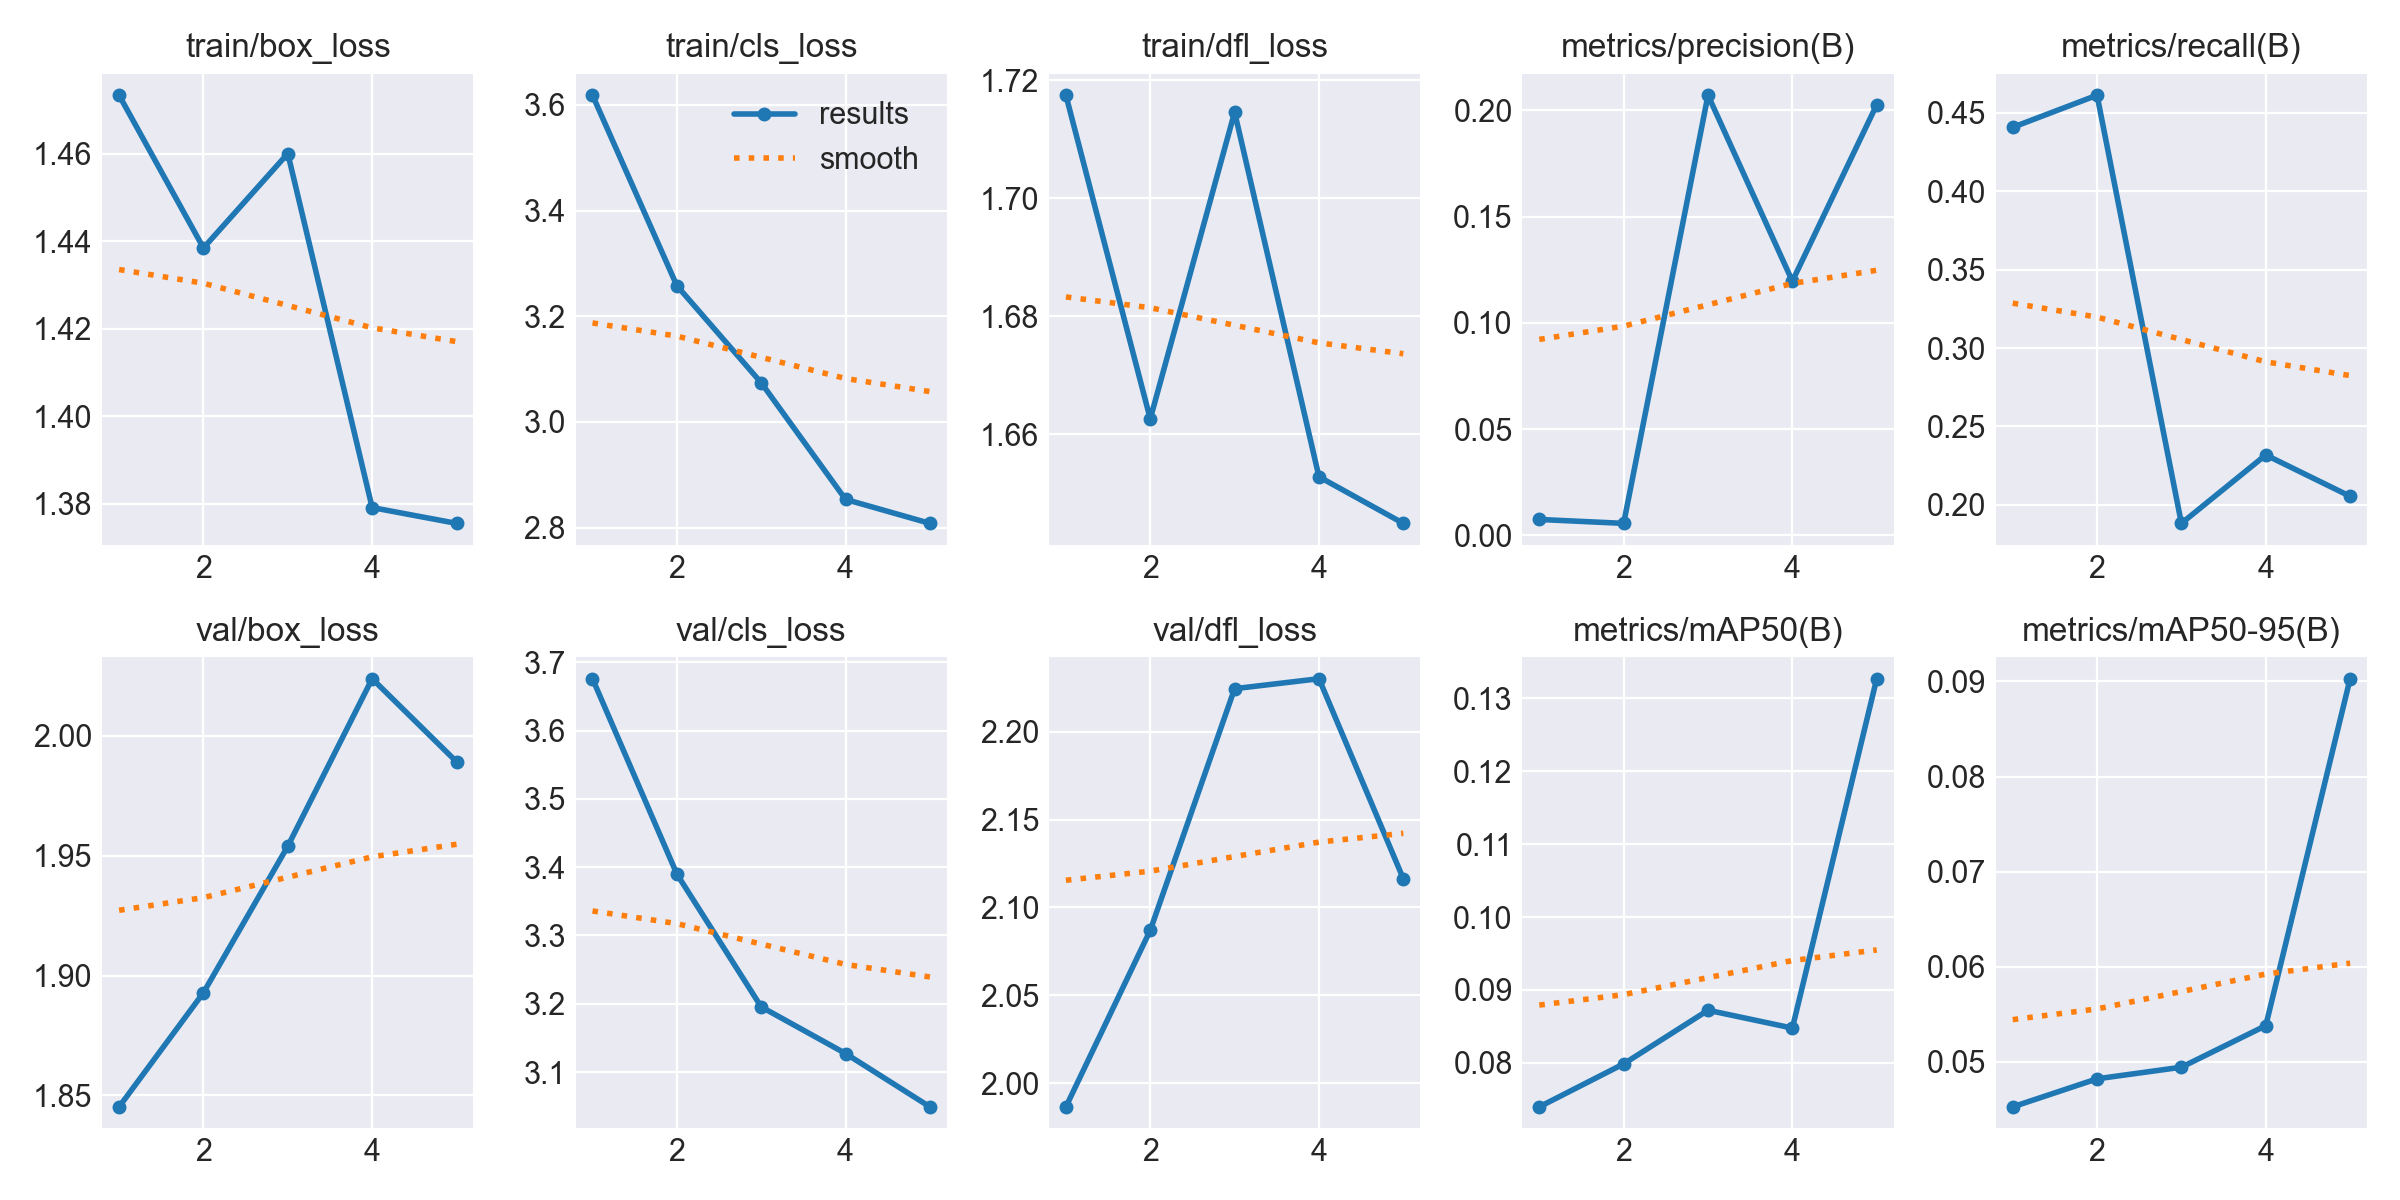

Values plotted in this chart, from the file beside it:
epoch, time, train/box_loss, train/cls_loss, train/dfl_loss, metrics/precision(B), metrics/recall(B), metrics/mAP50(B), metrics/mAP50-95(B), val/box_loss, val/cls_loss, val/dfl_loss, lr/pg0, lr/pg1, lr/pg2
1, 7.346, 1.473, 3.618, 1.718, 0.00752, 0.4408, 0.07396, 0.04527, 1.845, 3.676, 1.986, 0.00027, 0.00027, 0.00027
2, 14.14, 1.438, 3.258, 1.663, 0.00568, 0.4613, 0.07986, 0.04822, 1.893, 3.39, 2.087, 0.0004411, 0.0004411, 0.0004411
3, 21.08, 1.46, 3.074, 1.715, 0.2072, 0.1881, 0.08722, 0.04944, 1.954, 3.195, 2.224, 0.0005013, 0.0005013, 0.0005013
4, 27.49, 1.379, 2.853, 1.653, 0.1197, 0.2318, 0.08477, 0.05381, 2.024, 3.127, 2.23, 0.000406, 0.000406, 0.000406
5, 34.05, 1.376, 2.808, 1.645, 0.2027, 0.2054, 0.1327, 0.09029, 1.989, 3.049, 2.116, 0.000208, 0.000208, 0.000208
